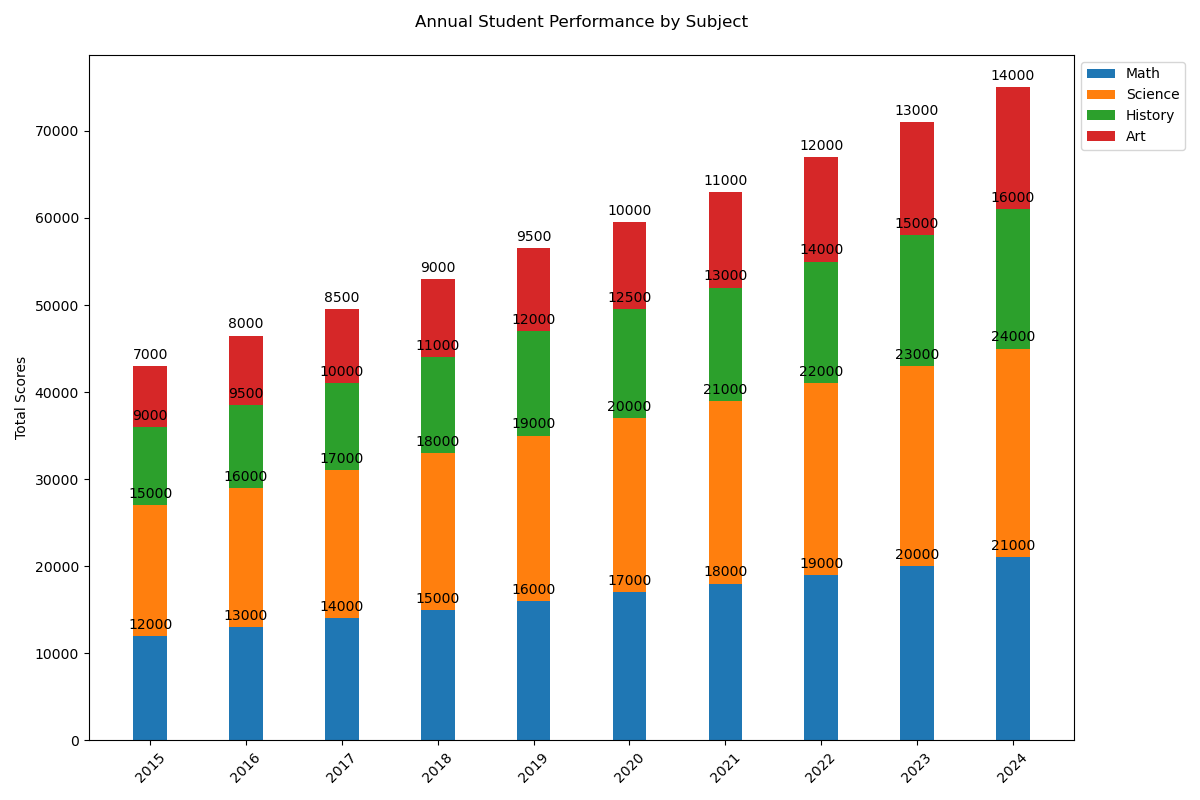

The file beside this chart, header and first rows:
Year, Math, Science, History, Art
2015, 12000, 15000, 9000, 7000
2016, 13000, 16000, 9500, 8000
2017, 14000, 17000, 10000, 8500
2018, 15000, 18000, 11000, 9000
2019, 16000, 19000, 12000, 9500
2020, 17000, 20000, 12500, 10000
2021, 18000, 21000, 13000, 11000
2022, 19000, 22000, 14000, 12000
2023, 20000, 23000, 15000, 13000
2024, 21000, 24000, 16000, 14000
